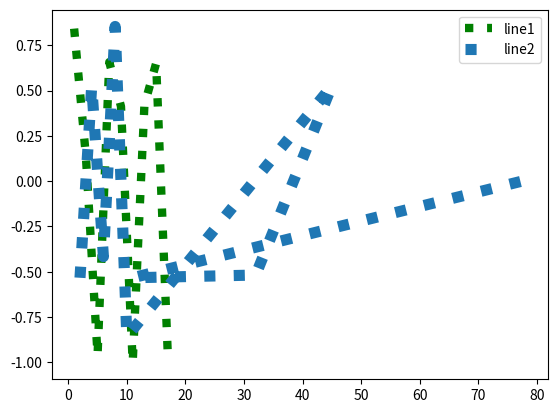

The script that saved this image:
# import matplotlib
import matplotlib.pyplot as plt

# import numpy module
import numpy

# create array 1 for first line
firstarray1 = [1, 3, 5, 7, 9, 11, 13, 15, 17]

# create array 2 for first line
secondarray1 = [23, 45, 2, 56, 78, 45, 67, 23, 11]

# create array 1 for second line
firstarray2 = [2, 4, 6, 8, 10, 45, 32, 11, 78]

# create array 2 for second line
secondarray2 = [11, 34, 56, 43, 56]

# plot the line1 with sin function
plt.plot(firstarray1, numpy.sin(firstarray1),
		linestyle='dotted', label='line1',
		linewidth=6, color="green")

# plot the line2 with cos function
plt.plot(firstarray2, numpy.cos(secondarray1),
		linestyle='dotted', label='line2', linewidth=8)

plt.legend()

# display
plt.show()
